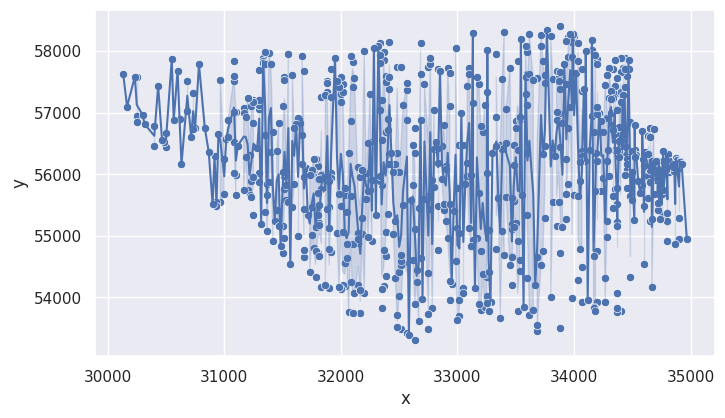

Write the Python code that produced this figure.
from functools import partial

import json
import matplotlib.pyplot as plt
import seaborn as sns
import numpy as np
import pandas as pd

def process_data(data):
    # convert to dataframe
    df = pd.DataFrame(data, columns=["x", "y"])
    print(df)

    return df

def plot(data):

    sns.set(style="darkgrid")
    plt.figure(figsize=(8, 4.5))
    sns.scatterplot(data=data, x="x", y="y")
    sns.lineplot(data=data, x="x", y="y", markers=False, dashes=True)
    #plt.savefig("plots/all.png")
    plt.show()

if __name__ == "__main__":
    tourneydata = [(33583.3333,57300.0), (33933.3333,56250.0), (33466.6667,55200.0), (33683.3333,54650.0), (33116.6667,54816.6667), (31466.6667,56833.3333), (31516.6667,57583.3333), (31683.3333,57683.3333), (32200.0,58000.0), (33255.8333,58019.1667), (33950.0,57900.0), (34000.0,58250.0), (34153.0556,58176.6667), (33983.3333,58250.0), (32366.6667,57850.0), (32483.3333,57750.0), (32416.6667,57383.3333), (32716.6667,57466.6667), (33583.3333,57583.3333), (33683.3333,57566.6667), (34483.3333,56850.0), (34519.7222,56798.8889), (34283.3333,56916.6667), (33100.0,57733.3333), (32683.3333,57633.3333), (32350.0,57200.0), (32333.3333,57050.0), (31766.6667,56016.6667), (31916.6667,56016.6667), (31900.0,55466.6667), (31883.3333,55433.3333), (31750.0,55466.6667), (32650.0,54450.0), (32516.6667,53483.3333), (33250.0,54016.6667), (33516.6667,54916.6667), (34750.0,55333.3333), (34733.3333,55716.6667), (34833.3333,56233.3333), (34800.0,56216.6667), (32866.6667,56466.6667), (32800.0,56416.6667), (32833.3333,56183.3333), (32600.0,55583.3333), (32833.3333,55483.3333), (33350.0,55633.3333), (33816.6667,55550.0), (33016.6667,56483.3333), (33366.6667,56483.3333), (33333.3333,56933.3333), (33500.0,56866.6667), (33416.6667,57066.6667), (34433.3333,57883.3333), (34466.6667,57850.0), (34400.0,57883.3333), (34416.6667,57733.3333), (34850.0,56216.6667), (34850.0,56233.3333), (34870.5556,56133.6111), (34883.3333,56150.0), (34790.2778,56350.0), (33966.6667,57100.0), (34350.0,57300.0), (34400.0,57333.3333), (34316.6667,56800.0), (34319.1667,56805.2778), (34350.0,56650.0), (32900.0,56133.3333), (32866.6667,55916.6667), (32750.0,55650.0), (32883.3333,55416.6667), (34453.3333,56390.5556), (34383.3333,56766.6667), (34233.3333,56866.6667), (33866.6667,57000.0), (33216.6667,56683.3333), (32033.3333,55666.6667), (32000.0,55483.3333), (31816.6667,55216.6667), (31750.0,55016.6667), (31683.3333,54650.0), (31683.3333,54766.6667), (31316.6667,55200.0), (31433.3333,55233.3333), (31200.0,55750.0), (30250.0,57583.3333), (30716.6667,56600.0), (31800.0,56133.3333), (32916.6667,54966.6667), (32683.3333,54633.3333), (31250.0,55333.3333), (31833.3333,55766.6667), (32616.6667,55833.3333), (33716.6667,54533.3333), (34066.6667,53933.3333), (34400.0,53783.3333), (34366.6667,53766.6667), (33983.3333,53983.3333), (33283.3333,53933.3333), (32700.0,53966.6667), (32033.3333,54183.3333), (31916.6667,54733.3333), (31900.0,55133.3333), (31800.0,55700.0), (31816.6667,55966.6667), (31400.0,56366.6667), (31350.0,56633.3333), (32000.0,57300.0), (32016.6667,57333.3333), (32333.3333,57800.0), (32683.3333,58133.3333), (33600.0,57983.3333), (34466.6667,57716.6667), (34350.0,57433.3333), (34583.3333,55833.3333), (34600.0,55483.3333), (33933.3333,55683.3333), (33066.6667,55850.0), (33000.0,55783.3333), (33183.3333,55700.0), (33483.3333,56150.0), (33733.3333,56333.3333), (33750.0,56466.6667), (34800.0,56233.3333), (34905.0,56168.3333), (34742.2222,56098.3333), (34566.6667,55700.0), (33750.0,55283.3333), (33450.0,54533.3333), (33016.6667,53950.0), (32650.0,54250.0), (32466.6667,54316.6667), (32166.6667,55016.6667), (32466.6667,55233.3333), (32633.3333,55116.6667), (32383.3333,55066.6667), (32366.6667,54183.3333), (32350.0,54133.3333), (32950.0,54216.6667), (33250.0,54333.3333), (34733.6111,56036.6667), (34828.6111,56139.4444), (34801.6667,56334.1667), (34883.3333,56216.6667), (34883.3333,56200.0), (34909.7222,56152.2222), (34816.6667,56183.3333), (34605.0,56356.3889), (34533.3333,56300.0), (34189.1667,56339.4444), (34066.6667,56383.3333), (33600.0,56350.0), (32250.0,56516.6667), (31650.0,56833.3333), (30683.3333,57033.3333), (30166.6667,57100.0), (30250.0,56950.0), (30133.3333,57633.3333), (30733.3333,57316.6667), (31883.3333,57333.3333), (32250.0,57300.0), (32566.6667,56883.3333), (34066.6667,56300.0), (34250.0,55933.3333), (34350.0,55766.6667), (34366.6667,55783.3333), (34300.0,55966.6667), (34419.7222,56422.5), (34433.3333,57416.6667), (34333.3333,57716.6667), (34450.0,57600.0), (34400.0,57666.6667), (33600.0,57133.3333), (32483.3333,56350.0), (32183.3333,55283.3333), (31900.0,54783.3333), (31900.0,54150.0), (32016.6667,54200.0), (31966.6667,55050.0), (31783.3333,55150.0), (31350.0,55383.3333), (32383.3333,54350.0), (33233.3333,54383.3333), (33383.3333,55083.3333), (33600.0,55333.3333), (34000.0,55666.6667), (34050.0,55883.3333), (33950.0,55850.0), (34351.6667,56398.3333), (34290.5556,56388.8889), (34150.0,56950.0), (34316.6667,57000.0), (34300.0,57233.3333), (33450.0,57733.3333), (33100.0,57633.3333), (32883.3333,56800.0), (32216.6667,56016.6667), (32250.0,55750.0), (31916.6667,55933.3333), (31900.0,55883.3333), (32100.0,57416.6667), (32366.6667,57983.3333), (32750.0,57750.0), (32833.3333,57716.6667), (32916.6667,57733.3333), (33483.3333,55566.6667), (32666.6667,55450.0), (31300.0,55866.6667), (31233.3333,55883.3333), (31366.6667,55850.0), (31100.0,57016.6667), (31333.3333,57883.3333), (32100.0,57816.6667), (32516.6667,57750.0), (33133.3333,57150.0), (33850.0,56883.3333), (34411.6667,56402.2222), (34450.0,56283.3333), (34589.4444,56252.7778), (34633.3333,56333.3333), (34726.3889,56220.0), (34833.3333,56216.6667), (34875.0,56258.8889), (34885.2778,56060.5556), (34800.0,55233.3333), (34600.0,54550.0), (34116.6667,53950.0), (33616.6667,53716.6667), (33516.6667,53783.3333), (33250.0,53900.0), (33050.0,54150.0), (33100.0,55133.3333), (33416.6667,55633.3333), (32566.6667,57366.6667), (32850.0,57683.3333), (32933.3333,57650.0), (33183.3333,57466.6667), (34316.6667,57350.0), (33550.0,55666.6667), (33500.0,55216.6667), (33033.3333,57000.0), (33733.3333,57833.3333), (33716.6667,58266.6667), (33616.6667,58283.3333), (33950.0,58233.3333), (33716.6667,58083.3333), (33383.3333,57550.0), (32350.0,55833.3333), (32233.3333,55733.3333), (32050.0,55383.3333), (31766.6667,54800.0), (31800.0,54716.6667), (31500.0,54716.6667), (32150.0,54200.0), (32116.6667,54066.6667), (32200.0,54066.6667), (31733.3333,54416.6667), (31566.6667,54550.0), (31783.3333,54750.0), (31500.0,55166.6667), (31100.0,55666.6667), (31100.0,55983.3333), (31216.6667,56316.6667), (31300.0,57100.0), (31300.0,57700.0), (31333.3333,57833.3333), (31333.3333,57800.0), (31083.3333,57516.6667), (31416.6667,56683.3333), (31683.3333,56133.3333), (31850.0,56000.0), (32800.0,55800.0), (33083.3333,55966.6667), (33083.3333,56183.3333), (33300.0,56350.0), (34333.3333,57233.3333), (34066.6667,57350.0), (32766.6667,57783.3333), (32333.3333,58133.3333), (31300.0,57150.0), (31166.6667,57083.3333), (31283.3333,56433.3333), (31083.3333,56516.6667), (31116.6667,56466.6667), (31883.3333,57516.6667), (32016.6667,57466.6667), (32566.6667,57483.3333), (32383.3333,57600.0), (32500.0,56033.3333), (32450.0,55033.3333), (32633.3333,53900.0), (32783.3333,53833.3333), (33683.3333,53450.0), (33650.0,53800.0), (34033.3333,54283.3333), (34650.0,55233.3333), (34483.3333,55633.3333), (34666.6667,56000.0), (34781.1111,56053.3333), (34900.0,56133.3333), (34883.3333,56233.3333), (34400.0,56333.3333), (34366.6667,57066.6667), (33933.3333,57466.6667), (33816.6667,57550.0), (33083.3333,57433.3333), (32383.3333,57500.0), (32766.6667,57883.3333), (33544.1667,58197.2222), (34152.2222,58012.5), (33983.3333,58150.0), (34216.6667,57000.0), (34650.0,56716.6667), (34813.0556,56044.7222), (34666.6667,55266.6667), (34416.6667,56466.6667), (34383.3333,56383.3333), (32450.0,56033.3333), (32466.6667,56166.6667), (32383.3333,56683.3333), (31983.3333,57416.6667), (32000.0,57583.3333), (31350.0,57800.0), (31550.0,57950.0), (31350.0,57783.3333), (30400.0,56783.3333), (31383.3333,55866.6667), (31516.6667,55766.6667), (31816.6667,55183.3333), (32500.0,54416.6667), (33466.6667,54200.0), (33600.0,54316.6667), (33800.0,54000.0), (33000.0,55133.3333), (32533.3333,55500.0), (32083.3333,55650.0), (31183.3333,56283.3333), (31166.6667,57000.0), (31033.3333,56883.3333), (30433.3333,57433.3333), (30683.3333,57516.6667), (30833.3333,56750.0), (30750.0,56750.0), (30916.6667,56300.0), (31216.6667,55666.6667), (31233.3333,55633.3333), (31366.6667,55083.3333), (31483.3333,54833.3333), (31833.3333,54166.6667), (31866.6667,54200.0), (32000.0,54133.3333), (31783.3333,54333.3333), (32083.3333,54250.0), (32166.6667,54116.6667), (32350.0,53833.3333), (34266.6667,53933.3333), (34666.6667,54166.6667), (34966.6667,54950.0), (34483.3333,55650.0), (34450.0,56250.0), (34650.0,56750.0), (34583.8889,56699.4444), (34416.6667,57283.3333), (34316.6667,57216.6667), (34200.0,56983.3333), (33950.0,56750.0), (33383.3333,56416.6667), (33483.3333,56483.3333), (33413.0556,56500.5556), (32633.3333,56750.0), (30966.6667,55550.0), (30933.3333,55550.0), (31166.6667,55750.0), (31700.0,56100.0), (31750.0,56066.6667), (32416.6667,56333.3333), (32433.3333,56350.0), (32900.0,56083.3333), (33250.0,56016.6667), (34250.0,56683.3333), (34337.5,56713.6111), (34366.6667,57050.0), (34100.0,58000.0), (34033.3333,58133.3333), (34200.0,57866.6667), (33400.0,58316.6667), (33132.5,58295.5556), (33866.6667,57616.6667), (33850.0,57683.3333), (33583.3333,58083.3333), (33233.3333,57133.3333), (33250.0,57333.3333), (33050.0,56483.3333), (34095.5556,56214.1667), (34866.6667,56166.6667), (34833.3333,56116.6667), (34850.0,56083.3333), (34877.2222,56029.7222), (34550.0,55883.3333), (34633.3333,55966.6667), (34716.6667,55416.6667), (34800.0,55366.6667), (34716.6667,55533.3333), (34750.0,55683.3333), (34233.3333,55733.3333), (34183.3333,55733.3333), (34016.6667,57650.0), (33983.3333,57900.0), (33933.3333,58166.6667), (34350.0,57850.0), (34300.0,57733.3333), (34400.0,57166.6667), (34200.0,57100.0), (34521.9444,56393.6111), (34283.3333,56216.6667), (34366.6667,55516.6667), (34283.3333,55233.3333), (33850.0,55166.6667), (33466.6667,55616.6667), (32266.6667,55900.0), (31533.3333,56050.0), (30950.0,56650.0), (30616.6667,56900.0), (31083.3333,57600.0), (30966.6667,57533.3333), (31250.0,57200.0), (31783.3333,56250.0), (32883.3333,55516.6667), (33466.6667,54666.6667), (33666.6667,54200.0), (33683.3333,53550.0), (32750.0,53733.3333), (32566.6667,53416.6667), (32166.6667,53750.0), (32483.3333,53516.6667), (32583.3333,53383.3333), (32750.0,53483.3333), (32666.6667,53616.6667), (33016.6667,53700.0), (33000.0,53633.3333), (33216.6667,54383.3333), (33733.3333,54750.0), (33333.3333,54783.3333), (33166.6667,54966.6667), (32033.3333,55783.3333), (31883.3333,56000.0), (31833.3333,55983.3333), (33116.6667,55983.3333), (34450.0,55783.3333), (34761.6667,56223.6111), (34764.1667,56213.8889), (34370.0,55225.0), (34033.3333,55650.0), (33266.6667,55116.6667), (33266.6667,55100.0), (32300.0,55333.3333), (32166.6667,55950.0), (32066.6667,56350.0), (31633.3333,56916.6667), (31833.3333,57250.0), (31866.6667,57283.3333), (31883.3333,57483.3333), (32933.3333,55516.6667), (32533.3333,54566.6667), (32516.6667,54533.3333), (32383.3333,54666.6667), (31716.6667,55333.3333), (31683.3333,55433.3333), (31366.6667,55666.6667), (30866.6667,56366.6667), (30500.0,56450.0), (30483.3333,56516.6667), (31016.6667,56566.6667), (31033.3333,56600.0), (31466.6667,55166.6667), (31416.6667,54916.6667), (32066.6667,53766.6667), (32633.3333,53300.0), (33366.6667,53666.6667), (34200.0,53933.3333), (34166.6667,53850.0), (34166.6667,53833.3333), (32933.3333,54266.6667), (32216.6667,55600.0), (31516.6667,57533.3333), (31083.3333,57833.3333), (30783.3333,57783.3333), (30550.0,57866.6667), (31500.0,57116.6667), (31300.0,57066.6667), (31233.3333,57116.6667), (31300.0,57133.3333), (31616.6667,56816.6667), (31600.0,56750.0), (32533.3333,57133.3333), (33883.3333,56450.0), (33533.3333,54600.0), (33200.0,54750.0), (33466.6667,54650.0), (33866.6667,55550.0), (33883.3333,57400.0), (33866.6667,57516.6667), (33883.3333,57666.6667), (32416.6667,58150.0), (31950.0,57883.3333), (31916.6667,57716.6667), (31966.6667,57516.6667), (31250.0,56833.3333), (31183.3333,56933.3333), (30466.6667,56550.0), (30500.0,56666.6667), (30633.3333,56166.6667), (31516.6667,55966.6667), (31533.3333,55583.3333), (31550.0,55550.0), (32033.3333,54566.6667), (32616.6667,54600.0), (33133.3333,54933.3333), (34483.3333,54333.3333), (34900.0,54950.0), (34900.0,56150.0), (34883.3333,56183.3333), (34803.0556,56085.8333), (34700.0,55900.0), (34633.3333,55616.6667), (34500.0,55583.3333), (33516.6667,56400.0), (32683.3333,56883.3333), (32083.3333,56866.6667), (31666.6667,57916.6667), (31383.3333,57966.6667), (31350.0,57983.3333), (31083.3333,57016.6667), (31533.3333,55833.3333), (31816.6667,55500.0), (31983.3333,54166.6667), (32050.0,54633.3333), (32766.6667,55633.3333), (31583.3333,55466.6667), (31816.6667,54666.6667), (32150.0,54883.3333), (32983.3333,54583.3333), (32750.0,54400.0), (32516.6667,54583.3333), (32516.6667,54683.3333), (33833.3333,56300.0), (33550.0,56900.0), (33538.8889,56888.6111), (33533.3333,56900.0), (32321.3889,58075.5556), (32283.3333,58050.0), (32083.3333,57916.6667), (32616.6667,56483.3333), (32900.0,55233.3333), (33016.6667,55050.0), (33150.0,54150.0), (33050.0,54066.6667), (33200.0,53800.0), (33233.3333,53850.0), (32933.3333,53950.0), (32483.3333,53716.6667), (32100.0,53750.0), (32500.0,54016.6667), (34200.0,54750.0), (34800.0,54916.6667), (34733.3333,55266.6667), (34762.5,56020.5556), (34633.3333,56619.1667), (34400.0,56533.3333), (34442.2222,56443.6111), (34449.7222,56079.1667), (34333.3333,55650.0), (33933.3333,55266.6667), (34066.6667,54500.0), (32716.6667,55600.0), (32400.0,55350.0), (31600.0,55850.0), (32100.0,54866.6667), (32050.0,54866.6667), (30933.3333,55483.3333), (30900.0,55516.6667), (31450.0,55416.6667), (32016.6667,55066.6667), (32183.3333,55033.3333), (32266.6667,54916.6667), (33116.6667,54833.3333), (33466.6667,55116.6667), (34497.5,56037.2222), (34646.9444,56062.7778), (34200.0,56216.6667), (34166.6667,56683.3333), (33850.0,57016.6667), (33166.6667,57583.3333), (32983.3333,58050.0), (32416.6667,57583.3333), (32116.6667,57566.6667), (32400.0,56900.0), (32400.0,56716.6667), (32783.3333,55900.0), (32366.6667,54766.6667), (32150.0,55050.0), (31500.0,56033.3333), (31300.0,56016.6667), (31250.0,55950.0), (30733.3333,56733.3333), (31666.6667,56166.6667), (31983.3333,55683.3333), (32333.3333,55883.3333), (32333.3333,55966.6667), (31666.6667,56633.3333), (31450.0,56383.3333), (31083.3333,56016.6667), (31000.0,56250.0), (30300.0,56966.6667), (30600.0,57683.3333), (30233.3333,57583.3333), (30400.0,56466.6667), (31000.0,55683.3333), (32833.3333,54766.6667), (33400.0,54683.3333), (34866.6667,54866.6667), (34900.0,55283.3333), (34650.0,55866.6667), (34716.6667,55950.0), (34715.2778,56073.3333), (34600.0,56133.3333), (34533.3333,56316.6667), (34683.3333,56733.3333), (34763.3333,56385.2778), (34383.3333,56283.3333), (32833.3333,56433.3333), (32233.3333,56500.0), (31916.6667,57250.0), (31300.0,57200.0), (30566.6667,56883.3333), (30316.6667,56816.6667), (30250.0,56850.0), (31683.3333,55950.0), (32800.0,57050.0), (33333.3333,57950.0), (33883.3333,58416.6667), (33989.1667,58285.5556), (34200.0,57783.3333), (34433.3333,57716.6667), (34382.7778,56541.6667), (34500.0,56383.3333), (34450.0,56166.6667), (34433.3333,55983.3333), (34516.6667,55250.0), (34366.6667,54066.6667), (34366.6667,53833.3333), (34166.6667,54666.6667), (34522.7778,56277.7778), (34650.0,56600.0), (34366.6667,57566.6667), (34066.6667,57716.6667), (33966.6667,58283.3333), (33516.6667,57833.3333), (34183.3333,57933.3333), (33766.6667,58350.0), (32333.3333,57933.3333), (31583.3333,57616.6667), (31400.0,57783.3333), (31250.0,57166.6667), (31200.0,57233.3333), (32000.0,57166.6667), (32816.6667,56516.6667), (34133.3333,56400.0), (34858.0556,56170.8333), (34908.3333,56208.3333), (34816.6667,56100.0), (34900.0,56100.0), (34366.6667,55166.6667), (34283.3333,54983.3333), (34333.3333,55450.0), (34683.3333,55683.3333), (34766.6667,55750.0), (34860.2778,56052.2222), (34850.0,56116.6667), (34900.0,56183.3333), (34905.2778,56194.4444), (34922.7778,56159.7222), (34665.0,56219.4444), (33616.6667,57633.3333), (33650.0,57533.3333), (33750.0,57483.3333), (33900.0,55150.0), (33883.3333,54716.6667), (34050.0,54783.3333), (34266.6667,54316.6667), (34183.3333,53783.3333), (33883.3333,53500.0), (33566.6667,53850.0), (33250.0,53916.6667), (33266.6667,53783.3333), (33183.3333,53900.0), (33266.6667,54416.6667), (33533.3333,54433.3333), (34050.0,56200.0), (34083.3333,57383.3333), (34033.3333,57833.3333), (33800.0,58250.0), (33916.6667,57783.3333), (34283.3333,57616.6667), (34266.6667,57450.0), (33900.0,56833.3333), (32633.3333,56350.0), (32150.0,56116.6667), (31733.3333,55983.3333), (31516.6667,54966.6667), (31633.3333,55000.0), (31800.0,55333.3333), (32766.6667,55433.3333), (32416.6667,56166.6667), (32350.0,56550.0), (32150.0,54950.0), (32233.3333,54983.3333), (32966.6667,55400.0), (33483.3333,55150.0), (33350.0,55616.6667), (33200.0,56783.3333), (33533.3333,56933.3333), (33500.0,56750.0), (34366.6667,56400.0), (34698.3333,56217.5), (33333.3333,56466.6667), (32183.3333,56066.6667), (31833.3333,55933.3333), (31816.6667,55916.6667), (31883.3333,55966.6667), (31766.6667,56250.0), (32933.3333,57116.6667), (33750.0,57616.6667), (33883.3333,57383.3333)]
    converted_data = process_data(tourneydata)
    plot(converted_data)